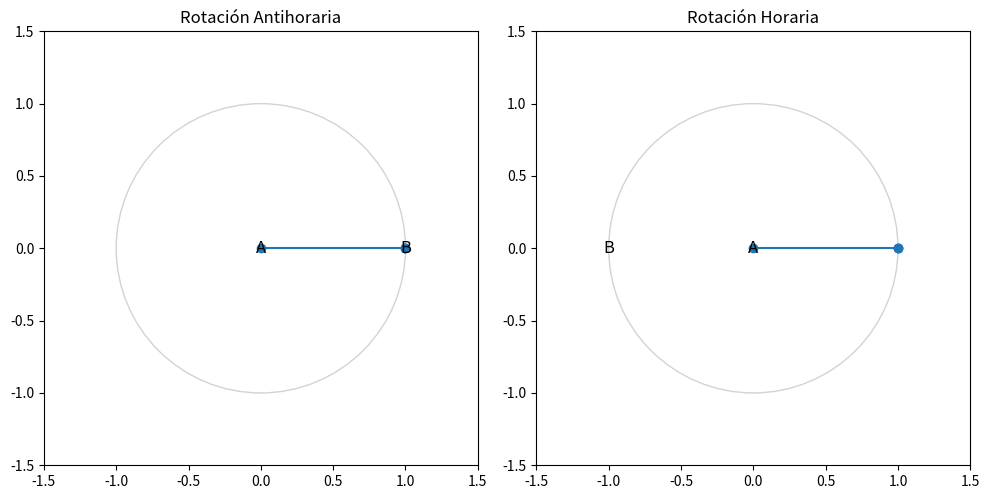

This figure's Python source:
import numpy as np
import matplotlib.pyplot as plt
import matplotlib.animation as animation

# Definimos la función para la matriz de rotación
def rot_matrix(theta):
    return np.array([[np.cos(theta), -np.sin(theta)], 
                     [np.sin(theta), np.cos(theta)]])

# Configuración inicial del gráfico
fig, (ax1, ax2) = plt.subplots(1, 2, figsize=(10, 5))
axes = [ax1, ax2]
 
for ax, label in zip(axes, ['A', 'B']):
    ax.set_xlim(-1.5, 1.5)
    ax.set_ylim(-1.5, 1.5)
    ax.set_aspect('equal')
    circle = plt.Circle((0, 0), 1, color='lightgrey', fill=False)
    ax.add_artist(circle)
    ax.text(0, 0, 'A', fontsize=12, ha='center', va='center')
    if ax == ax1:
        point_B1, = ax.plot([1], [0], 'o', color='blue')  # Punto B inicialmente en (1, 0)
        ax.text(1, 0, 'B', fontsize=12, ha='center', va='center')
    elif ax == ax2:
        point_B2, = ax.plot([-1], [0], 'o', color='blue')  # Punto B inicialmente en (-1, 0)
        ax.text(-1, 0, 'B', fontsize=12, ha='center', va='center')

# Vectores iniciales
vector = np.array([1, 0])
vector_plot1, = ax1.plot([0, vector[0]], [0, vector[1]], marker='o')
vector_plot2, = ax2.plot([0, vector[0]], [0, vector[1]], marker='o')

# Función de actualización para la animación
def update(frame):
    theta = np.radians(frame)
    rotation1 = rot_matrix(theta)  # Matriz de rotación para sentido antihorario
    rotation2 = rot_matrix(-theta) # Matriz de rotación para sentido horario
    
    # Actualizar vector en sentido antihorario (ax1)
    rotated_vector1 = rotation1 @ vector
    vector_plot1.set_data([0, rotated_vector1[0]], [0, rotated_vector1[1]])
    point_B1.set_data([rotated_vector1[0]], [rotated_vector1[1]])  # Actualizar posición de B
    
    # Actualizar vector en sentido horario (ax2)
    rotated_vector2 = rotation2 @ vector
    vector_plot2.set_data([0, rotated_vector2[0]], [0, rotated_vector2[1]])
    point_B2.set_data([rotated_vector2[0]], [rotated_vector2[1]])  # Actualizar posición de B
    
    return vector_plot1, vector_plot2, point_B1, point_B2

# Crear la animación
ani = animation.FuncAnimation(fig, update, frames=range(0, 360, 5), blit=True)
ax1.set_title('Rotación Antihoraria')
ax2.set_title('Rotación Horaria')

plt.tight_layout()
plt.show()
